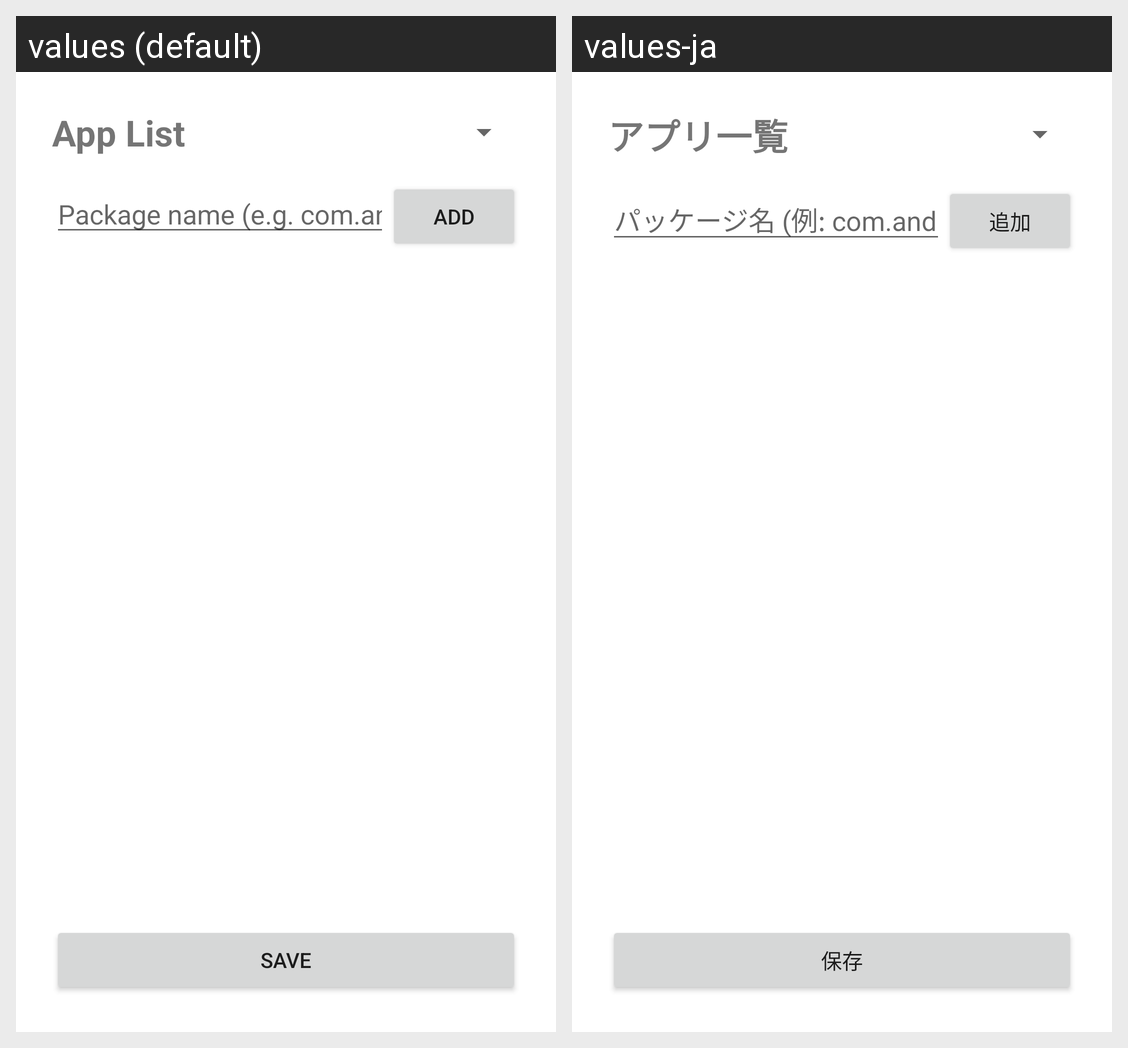

Here is an Android app screen in its default locale and in the app's own translations. Write out the translated-string differences for the strings that appear on this screen.
Android screen res/layout/activity_app_list.xml rendered under 2 locales, left to right: values (default), values-ja. Device: Nexus 5 (rendered at 1080×1920; each locale shown at half size, 540×960, under a caption strip naming it); theme Theme.WakAnd.
Strings drawn on this screen, with the default value and each locale's value (text and hints the layout hard-codes, and strings that could not be matched under every locale, appear in the picture but are not listed):

app_list_title
  values: App List
  values-ja: アプリ一覧

hint_package_name
  values: Package name (e.g. com.android.chrome)
  values-ja: パッケージ名 (例: com.android.chrome)

btn_add
  values: Add
  values-ja: 追加

btn_save
  values: Save
  values-ja: 保存
